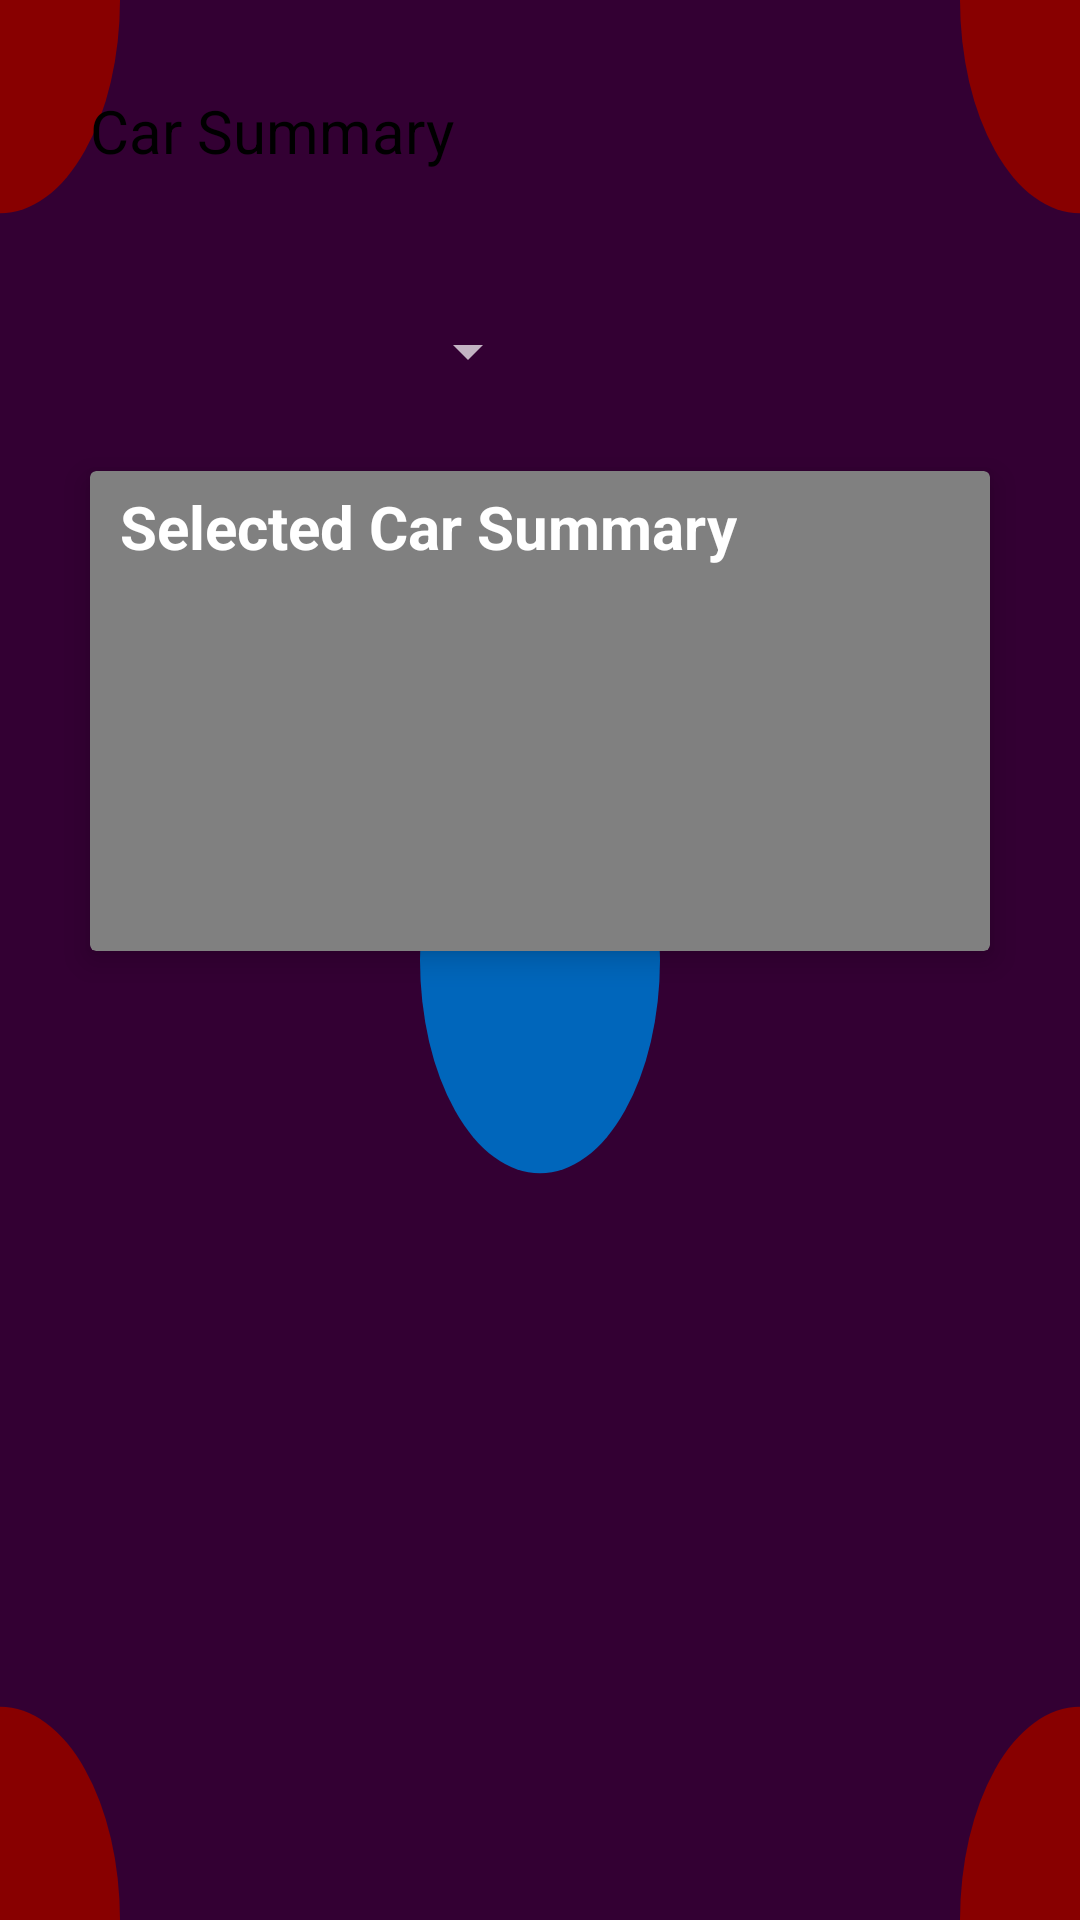

Reconstruct the res/layout file that produces this screen, plus the resources it refers to.
<!-- AndroidManifest.xml: application theme SplashTheme -->
<!-- res/layout/car_detailview.xml -->
<?xml version="1.0" encoding="utf-8"?>
<layout>

    <data>

        <import type="android.view.View" />

        <import type="com.android.democarselectionapp.viewmodel.MainViewModel" />

        <variable
            name="viewModel"
            type="com.android.democarselectionapp.viewmodel.MainViewModel" />
    </data>

    <androidx.constraintlayout.widget.ConstraintLayout xmlns:android="http://schemas.android.com/apk/res/android"
        xmlns:app="http://schemas.android.com/apk/res-auto"
        xmlns:tools="http://schemas.android.com/tools"
        android:id="@+id/carDetailLayout"
        android:layout_width="match_parent"
        android:layout_height="match_parent">

        <TextView
            android:id="@+id/textView"
            android:layout_width="wrap_content"
            android:layout_height="wrap_content"
            android:layout_marginTop="@dimen/dp_30"
            android:text="@string/car_summary"
            android:textColor="@color/black"
            android:textSize="@dimen/text_20"
            app:layout_constraintStart_toStartOf="@+id/carDetailCardView"
            app:layout_constraintTop_toTopOf="parent" />

        <Spinner
            android:id="@+id/spinner"
            android:layout_width="@dimen/dp_150"
            android:layout_height="@dimen/dp_40"
            android:layout_marginTop="@dimen/dp_40"
            app:layout_constraintStart_toStartOf="@+id/carDetailCardView"
            app:layout_constraintTop_toBottomOf="@+id/textView"
            tools:text="Chose Built Year" />

        <androidx.cardview.widget.CardView
            android:id="@+id/carDetailCardView"
            android:layout_width="@dimen/dp_300"
            android:layout_height="@dimen/dp_160"
            android:layout_marginStart="@dimen/dp_20"
            android:layout_marginTop="@dimen/dp_20"
            android:layout_marginEnd="@dimen/dp_20"
            app:cardBackgroundColor="@android:color/tertiary_text_light"
            app:cardElevation="6dp"
            app:layout_constraintEnd_toEndOf="parent"
            app:layout_constraintStart_toStartOf="parent"
            app:layout_constraintTop_toBottomOf="@+id/spinner">

            <androidx.appcompat.widget.AppCompatTextView
                android:layout_width="wrap_content"
                android:layout_height="wrap_content"
                android:layout_marginStart="@dimen/dp_10"
                android:layout_marginTop="@dimen/dp_5"
                android:text="@string/carSummaryHeading"
                android:textColor="@color/white"
                android:textSize="@dimen/text_20"
                android:textStyle="bold"
                android:typeface="normal" />

            <androidx.appcompat.widget.AppCompatTextView
                android:id="@+id/selectedCar"
                android:layout_width="wrap_content"
                android:layout_height="wrap_content"
                android:layout_marginStart="@dimen/dp_10"
                android:layout_marginTop="@dimen/dp_45"
                android:text="@{viewModel.getSelectedCarNameLiveData()}"
                android:textColor="@color/white"
                android:textSize="@dimen/text_20"
                android:typeface="normal"
                tools:text="Honda" />

            <androidx.appcompat.widget.AppCompatTextView
                android:id="@+id/selectedModel"
                android:layout_width="wrap_content"
                android:layout_height="wrap_content"
                android:layout_marginStart="@dimen/dp_10"
                android:layout_marginTop="@dimen/dp_85"
                android:text="@{viewModel.getMainTypeCarLiveData()}"
                android:textColor="@color/white"
                android:textSize="@dimen/text_20"
                android:typeface="normal"
                tools:text="Honda City" />

            <androidx.appcompat.widget.AppCompatTextView
                android:id="@+id/selectedYear"
                android:layout_width="wrap_content"
                android:layout_height="wrap_content"
                android:layout_marginStart="@dimen/dp_10"
                android:layout_marginTop="@dimen/dp_125"
                android:text="@{viewModel.getSelectedBuiltYearLiveData()}"
                android:textColor="@color/white"
                android:textSize="@dimen/text_20"
                android:typeface="normal"
                tools:text="2015" />

        </androidx.cardview.widget.CardView>
    </androidx.constraintlayout.widget.ConstraintLayout>
</layout>
<!-- resources referenced by this layout -->
<resources>
  <dimen name="dp_10">10dp</dimen>
  <dimen name="dp_125">125dp</dimen>
  <dimen name="dp_150">150dp</dimen>
  <dimen name="dp_160">160dp</dimen>
  <dimen name="dp_20">20dp</dimen>
  <dimen name="dp_30">30dp</dimen>
  <dimen name="dp_300">300dp</dimen>
  <dimen name="dp_40">40dp</dimen>
  <dimen name="dp_45">45dp</dimen>
  <dimen name="dp_5">5dp</dimen>
  <dimen name="dp_85">85dp</dimen>
  <dimen name="text_20">20sp</dimen>
  <string name="carSummaryHeading">Selected Car Summary</string>
  <string name="car_summary">Car Summary</string>
  <style name="SplashTheme" parent="Theme.AppCompat.NoActionBar">
          <item name="android:windowBackground">@drawable/splash_image</item>
      </style>
  <!-- drawable splash_image (drawable) -->
  <?xml version="1.0" encoding="utf-8"?>
  <layer-list xmlns:android="http://schemas.android.com/apk/res/android">
      <item android:drawable="@drawable/ic_polka_dots" />
  </layer-list>
  <!-- drawable ic_polka_dots (drawable) -->
  <vector xmlns:android="http://schemas.android.com/apk/res/android"
      android:width="90dp"
      android:height="90dp"
      android:viewportWidth="90"
      android:viewportHeight="90">
    <path
        android:pathData="M0,0h90v90h-90z"
        android:fillColor="#330033"/>
    <path
        android:pathData="M45,45m-10,0a10,10 0,1 1,20 0a10,10 0,1 1,-20 0"
        android:fillColor="#06B"/>
    <path
        android:pathData="M0,90m-10,0a10,10 0,1 1,20 0a10,10 0,1 1,-20 0"
        android:fillColor="#800"/>
    <path
        android:pathData="M90,90m-10,0a10,10 0,1 1,20 0a10,10 0,1 1,-20 0"
        android:fillColor="#800"/>
    <path
        android:pathData="M90,0m-10,0a10,10 0,1 1,20 0a10,10 0,1 1,-20 0"
        android:fillColor="#800"/>
    <path
        android:pathData="M0,0m-10,0a10,10 0,1 1,20 0a10,10 0,1 1,-20 0"
        android:fillColor="#800"/>
  </vector>
  <!-- not gathered from this repository: default colours our renderer supplied (Android Studio template values) -->
  <color name="black">#FF000000</color>
  <color name="white">#FFFFFFFF</color>
</resources>
